Labelled photos from "Data_MITOS_WSI_CMC_MEL", an image-classification folder in umid-tx/XAI_4thBrain. The possible labels are: mitosis, non-mitosis.

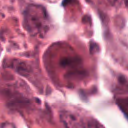
Label: non-mitosis

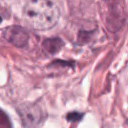
Label: non-mitosis

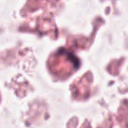
Label: non-mitosis

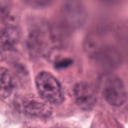
Label: mitosis

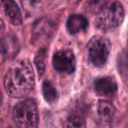
Label: mitosis

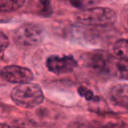
Label: mitosis
